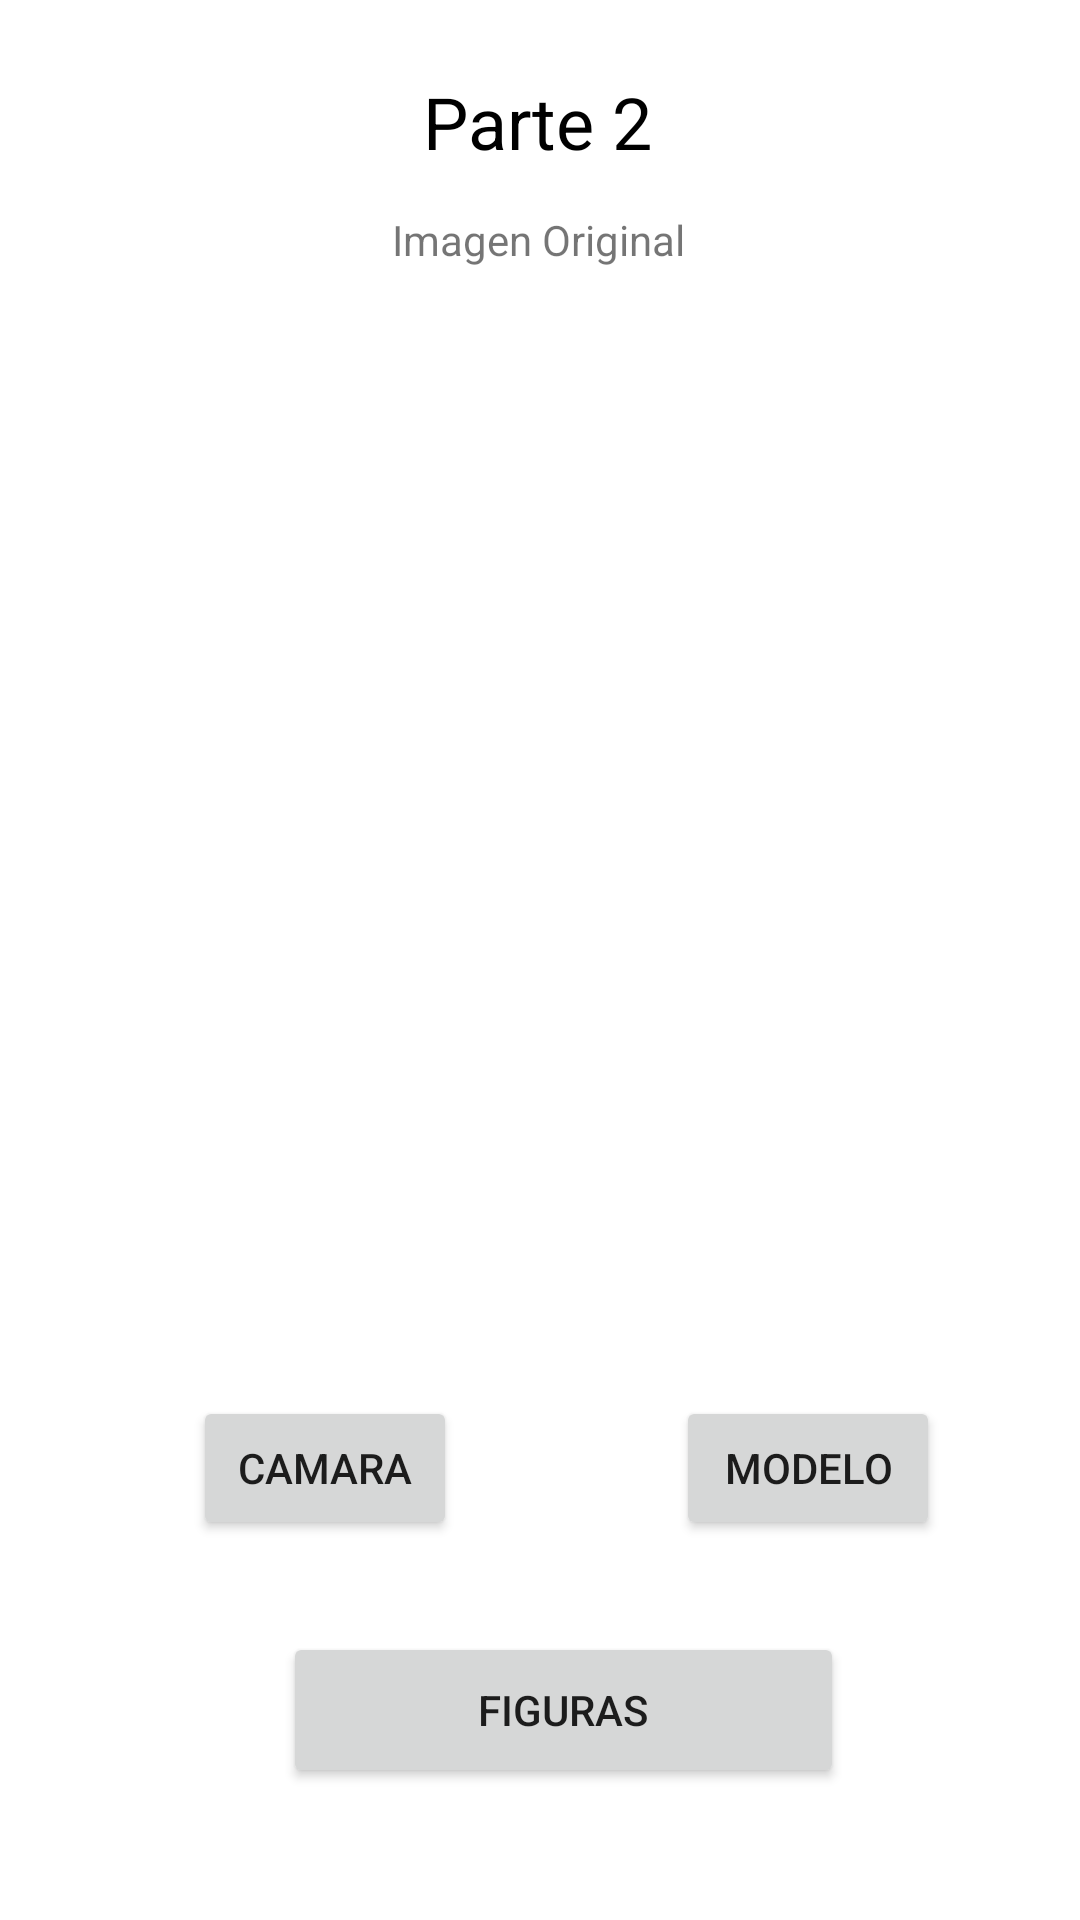

Here is an Android app screen rendered from its layout file. Give the layout XML and the strings, colors and styles it references.
<!-- AndroidManifest.xml: application theme Theme.Practica31RecFiguras -->
<!-- res/layout/parte2.xml -->
<LinearLayout xmlns:android="http://schemas.android.com/apk/res/android"
    xmlns:app="http://schemas.android.com/apk/res-auto"
    xmlns:tools="http://schemas.android.com/tools"
    android:layout_width="match_parent"
    android:layout_height="match_parent"
    android:orientation="vertical">

    <androidx.constraintlayout.widget.ConstraintLayout
        android:layout_width="match_parent"
        android:layout_height="match_parent">

        <Button
            android:id="@+id/btnCamara2"
            android:layout_width="wrap_content"
            android:layout_height="wrap_content"
            android:text="Camara"
            app:layout_constraintBottom_toBottomOf="parent"
            app:layout_constraintEnd_toEndOf="parent"
            app:layout_constraintHorizontal_bias="0.237"
            app:layout_constraintStart_toStartOf="parent"
            app:layout_constraintTop_toTopOf="parent"
            app:layout_constraintVertical_bias="0.786" />

        <ImageView
            android:id="@+id/imgOriginal2"
            android:layout_width="263dp"
            android:layout_height="271dp"
            app:layout_constraintBottom_toBottomOf="parent"
            app:layout_constraintEnd_toEndOf="parent"
            app:layout_constraintStart_toStartOf="parent"
            app:layout_constraintTop_toTopOf="parent"
            app:layout_constraintVertical_bias="0.232"
            tools:srcCompat="@tools:sample/avatars" />

        <TextView
            android:id="@+id/textView"
            android:layout_width="wrap_content"
            android:layout_height="wrap_content"
            android:text="Imagen Original"
            app:layout_constraintBottom_toBottomOf="parent"
            app:layout_constraintEnd_toEndOf="parent"
            app:layout_constraintHorizontal_bias="0.498"
            app:layout_constraintStart_toStartOf="parent"
            app:layout_constraintTop_toTopOf="parent"
            app:layout_constraintVertical_bias="0.113" />

        <Button
            android:id="@+id/btnMomentoHU"
            android:layout_width="187dp"
            android:layout_height="52dp"
            android:text="Figuras"
            app:layout_constraintBottom_toBottomOf="parent"
            app:layout_constraintEnd_toEndOf="parent"
            app:layout_constraintHorizontal_bias="0.545"
            app:layout_constraintStart_toStartOf="parent"
            app:layout_constraintTop_toTopOf="parent"
            app:layout_constraintVertical_bias="0.925" />

        <Button
            android:id="@+id/btnModelo"
            android:layout_width="wrap_content"
            android:layout_height="wrap_content"
            android:text="Modelo"
            app:layout_constraintBottom_toBottomOf="parent"
            app:layout_constraintEnd_toEndOf="parent"
            app:layout_constraintHorizontal_bias="0.829"
            app:layout_constraintStart_toStartOf="parent"
            app:layout_constraintTop_toTopOf="parent"
            app:layout_constraintVertical_bias="0.786" />

        <TextView
            android:id="@+id/textView5"
            android:layout_width="wrap_content"
            android:layout_height="wrap_content"
            android:text="Parte 2"
            android:textColor="#000000"
            android:textSize="24sp"
            app:layout_constraintBottom_toBottomOf="parent"
            app:layout_constraintEnd_toEndOf="parent"
            app:layout_constraintHorizontal_bias="0.498"
            app:layout_constraintStart_toStartOf="parent"
            app:layout_constraintTop_toTopOf="parent"
            app:layout_constraintVertical_bias="0.04" />

        <TextView
            android:id="@+id/lblprueba"
            android:layout_width="wrap_content"
            android:layout_height="wrap_content"
            android:textColor="#009688"
            app:layout_constraintBottom_toBottomOf="parent"
            app:layout_constraintEnd_toEndOf="parent"
            app:layout_constraintHorizontal_bias="0.498"
            app:layout_constraintStart_toStartOf="parent"
            app:layout_constraintTop_toBottomOf="@+id/imgOriginal2"
            app:layout_constraintVertical_bias="0.176" />

    </androidx.constraintlayout.widget.ConstraintLayout>
</LinearLayout>
<!-- resources referenced by this layout -->
<resources>
  <style name="Theme.Practica31RecFiguras" parent="Theme.MaterialComponents.DayNight.DarkActionBar">
          
          <item name="colorPrimary">@color/purple_500</item>
          <item name="colorPrimaryVariant">@color/purple_700</item>
          <item name="colorOnPrimary">@color/white</item>
          
          <item name="colorSecondary">@color/teal_200</item>
          <item name="colorSecondaryVariant">@color/teal_700</item>
          <item name="colorOnSecondary">@color/black</item>
          
          <item name="android:statusBarColor">?attr/colorPrimaryVariant</item>
          
      </style>
  <!-- not gathered from this repository: default colours our renderer supplied (Android Studio template values) -->
  <color name="purple_500">#FF6200EE</color>
  <color name="purple_700">#FF3700B3</color>
  <color name="teal_200">#FF03DAC5</color>
  <color name="teal_700">#FF018786</color>
  <color name="black">#FF000000</color>
  <color name="white">#FFFFFFFF</color>
</resources>
